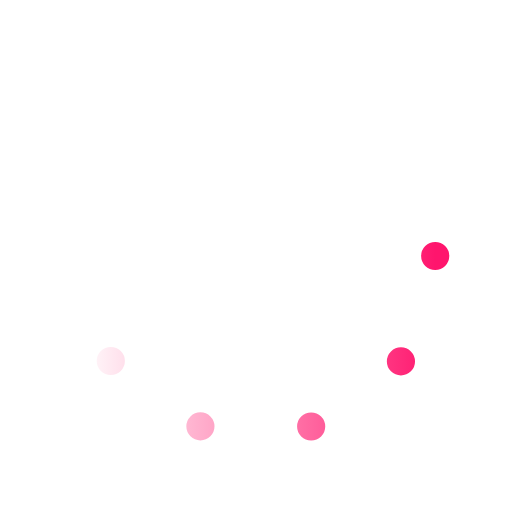
t = 0.00 s
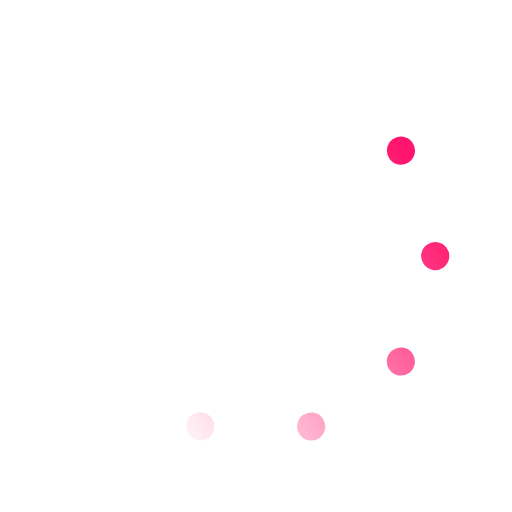
t = 0.33 s
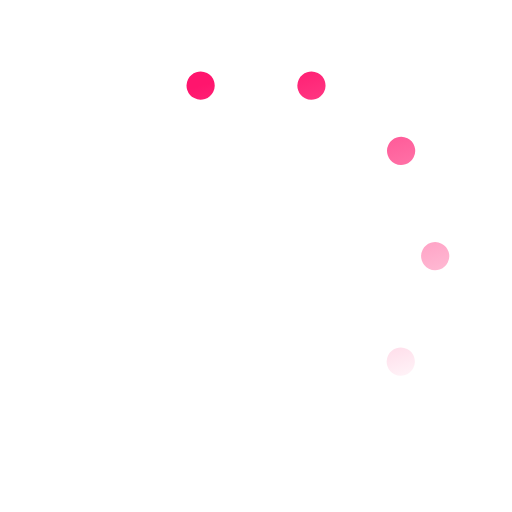
t = 0.67 s
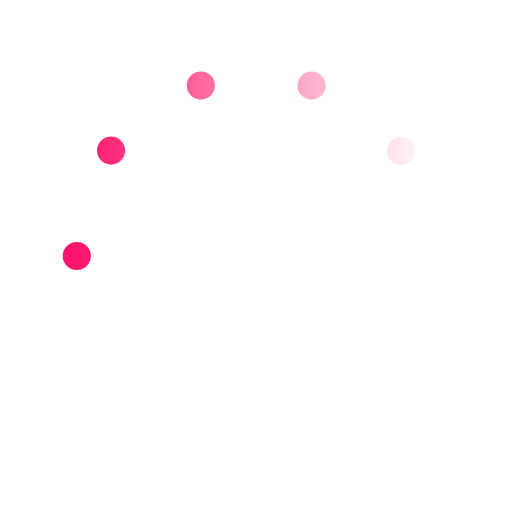
t = 1.00 s
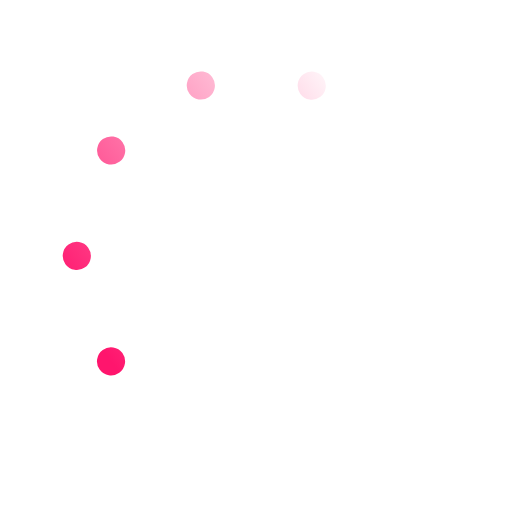
t = 1.33 s
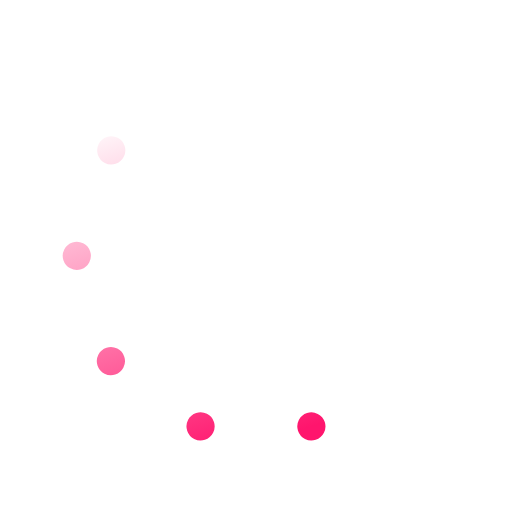
t = 1.67 s

The animated SVG that drew these frames (rendered in a browser with its animation timeline set to each time). Animation: 1 SMIL element (animateTransform=1); one cycle of 2.00 s, repeats indefinitely.

<svg xmlns='http://www.w3.org/2000/svg' viewBox='0 0 200 200'><linearGradient id='a11'><stop offset='0' stop-color='#FF156D' stop-opacity='0'></stop><stop offset='1' stop-color='#FF156D'></stop></linearGradient><circle fill='none' stroke='url(#a11)' stroke-width='11' stroke-linecap='round' stroke-dasharray='0 44 0 44 0 44 0 44 0 360' cx='100' cy='100' r='70' transform-origin='center'><animateTransform type='rotate' attributeName='transform' calcMode='discrete' dur='2' values='360;324;288;252;216;180;144;108;72;36' repeatCount='indefinite'></animateTransform></circle></svg>
